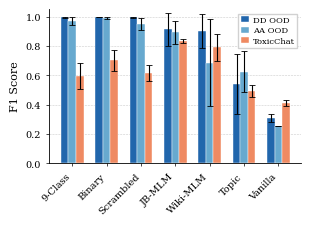

This chart was generated by the following Python code: (Note: this script raises an exception after producing the figure.)
import matplotlib
matplotlib.use('Agg')
import matplotlib.pyplot as plt
import numpy as np

plt.rcParams.update({
    'font.family': 'serif',
    'font.serif': ['Times New Roman', 'DejaVu Serif'],
    'font.size': 8,
    'axes.labelsize': 8,
    'xtick.labelsize': 7,
    'ytick.labelsize': 7,
    'legend.fontsize': 6.5,
    'axes.linewidth': 0.6,
    'xtick.major.width': 0.5,
    'ytick.major.width': 0.5,
    'xtick.major.size': 2.5,
    'ytick.major.size': 2.5,
    'figure.dpi': 300,
    'savefig.dpi': 300,
    'pdf.fonttype': 42,
    'ps.fonttype': 42,
})

variants = ['9-Class', 'Binary', 'Scrambled', 'JB-MLM', 'Wiki-MLM', 'Topic', 'Vanilla']

dd_mean = [0.997, 1.000, 0.997, 0.914, 0.904, 0.541, 0.312]
dd_std  = [0.005, 0.000, 0.005, 0.115, 0.115, 0.207, 0.026]

aa_mean = [0.972, 0.990, 0.951, 0.893, 0.686, 0.625, 0.258]
aa_std  = [0.026, 0.008, 0.043, 0.080, 0.297, 0.141, 0.000]

tc_mean = [0.596, 0.705, 0.616, 0.837, 0.791, 0.496, 0.413]
tc_std  = [0.087, 0.072, 0.056, 0.013, 0.093, 0.042, 0.021]

n = len(variants)
x = np.arange(n)
bar_w = 0.22

fig, ax = plt.subplots(figsize=(3.25, 2.0))

ax.bar(x - bar_w, dd_mean, bar_w, yerr=dd_std,
       color='#2166ac', edgecolor='white', linewidth=0.3,
       error_kw=dict(lw=0.8, capsize=2, capthick=0.6),
       label='DD OOD', zorder=3)

ax.bar(x, aa_mean, bar_w, yerr=aa_std,
       color='#67a9cf', edgecolor='white', linewidth=0.3,
       error_kw=dict(lw=0.8, capsize=2, capthick=0.6),
       label='AA OOD', zorder=3)

ax.bar(x + bar_w, tc_mean, bar_w, yerr=tc_std,
       color='#ef8a62', edgecolor='white', linewidth=0.3,
       error_kw=dict(lw=0.8, capsize=2, capthick=0.6),
       label='ToxicChat', zorder=3)

ax.set_ylabel('F1 Score', fontsize=8)
ax.set_ylim(0.0, 1.05)
ax.set_xticks(x)
ax.set_xticklabels(variants, rotation=45, ha='right', fontsize=7)
ax.tick_params(axis='y', labelsize=7)
ax.tick_params(axis='x', labelsize=7)

ax.yaxis.set_major_locator(plt.MultipleLocator(0.2))
ax.grid(axis='y', linestyle='--', linewidth=0.4, color='#cccccc', zorder=0)
ax.set_axisbelow(True)

ax.legend(fontsize=6, loc='upper right', frameon=True, fancybox=False,
          edgecolor='#cccccc', framealpha=0.9, handlelength=1.0,
          handletextpad=0.4, borderpad=0.3, labelspacing=0.3)

ax.spines['top'].set_visible(False)
ax.spines['right'].set_visible(False)

out_base = './docs/paper/figures/paper/fig3_evidence_hierarchy'
fig.savefig(out_base + '.pdf', bbox_inches='tight', pad_inches=0.02)
fig.savefig(out_base + '.png', bbox_inches='tight', pad_inches=0.02, dpi=300)
plt.close()
print('OK')
